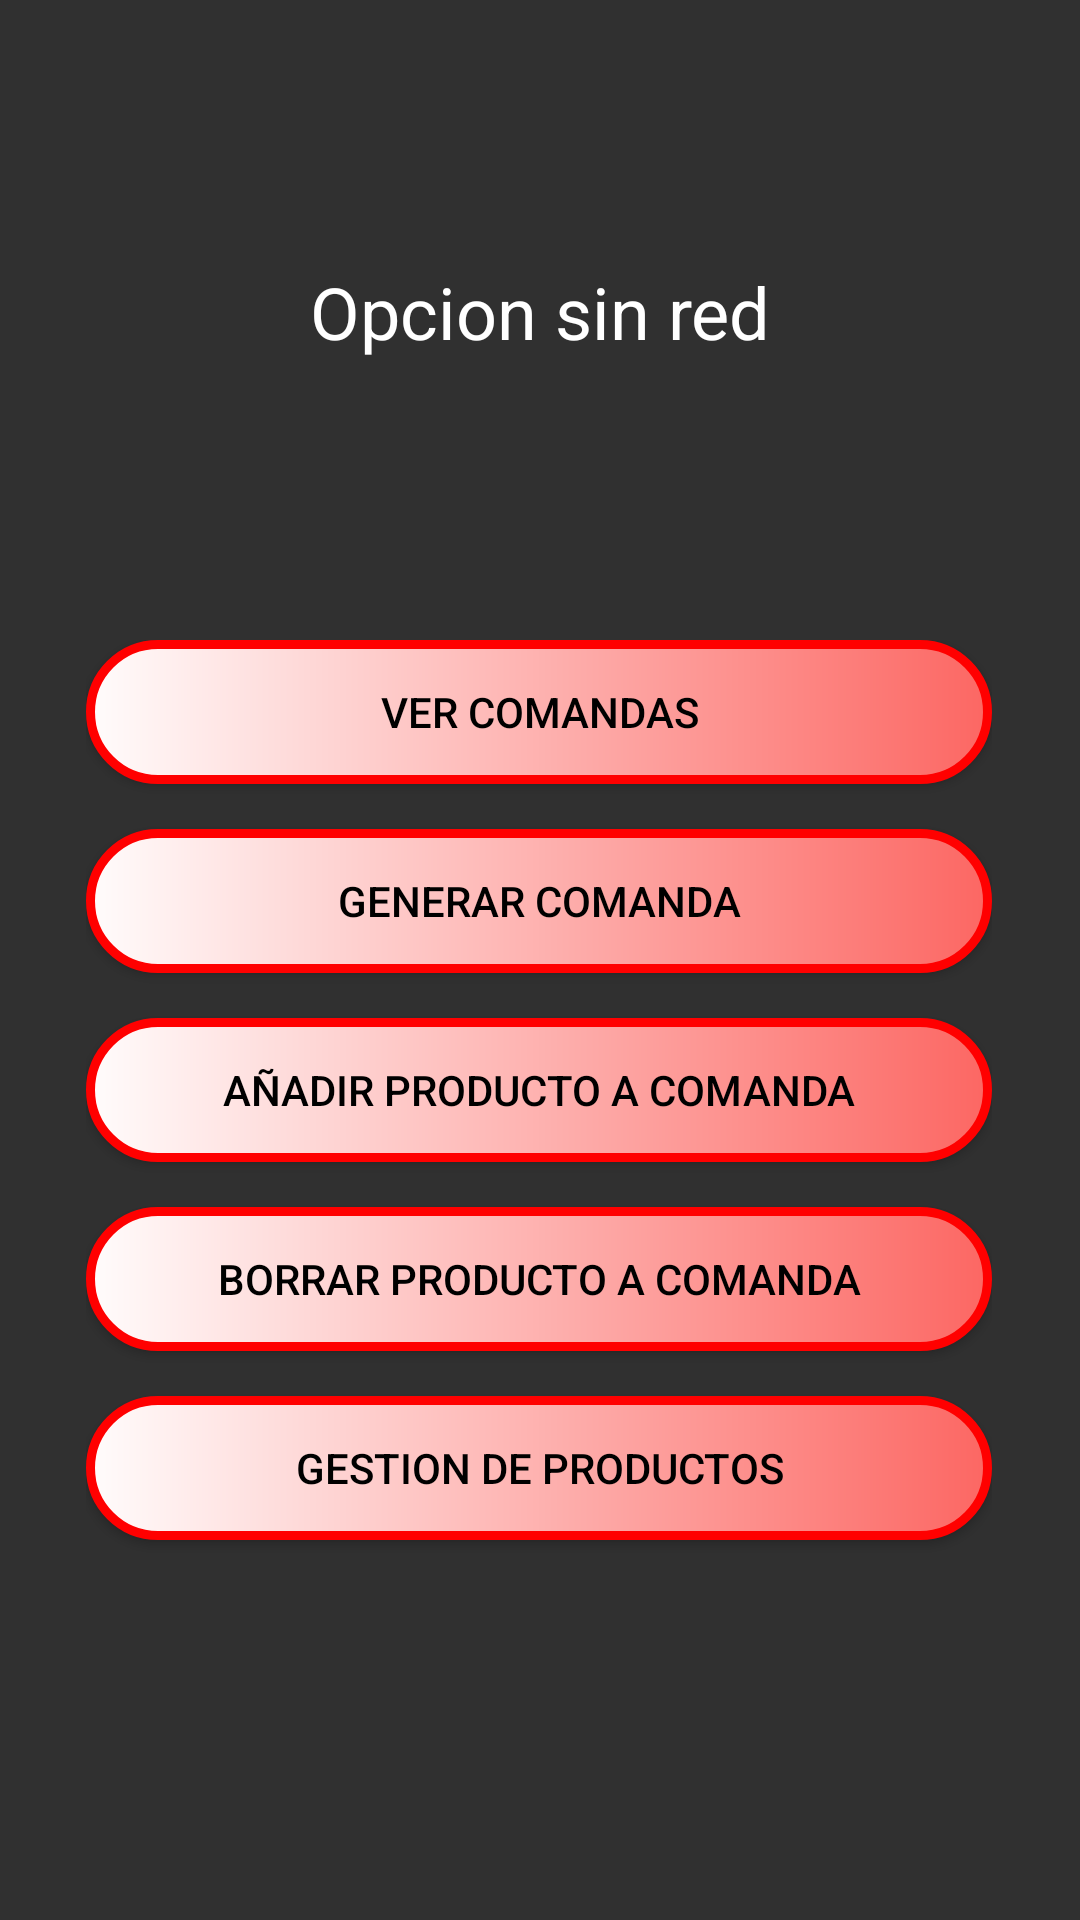

This screen was rendered from an Android layout file. Write that file and the resources it references.
<!-- AndroidManifest.xml: application theme Theme.AppCompat.NoActionBar -->
<!-- res/layout/activity_sin_red.xml -->
<?xml version="1.0" encoding="utf-8"?>
<androidx.constraintlayout.widget.ConstraintLayout xmlns:android="http://schemas.android.com/apk/res/android"
    xmlns:app="http://schemas.android.com/apk/res-auto"
    xmlns:tools="http://schemas.android.com/tools"
    android:layout_width="match_parent"
    android:layout_height="match_parent"
    android:background="@drawable/fondosqlite"
    tools:context=".SinRedActivity">

    <TextView
        android:id="@+id/textView2"
        android:layout_width="wrap_content"
        android:layout_height="wrap_content"
        android:text="Opcion sin red"
        android:textAlignment="center"
        android:textColor="@color/white"
        android:textSize="24sp"
        app:layout_constraintBottom_toBottomOf="parent"
        app:layout_constraintEnd_toEndOf="parent"
        app:layout_constraintStart_toStartOf="parent"
        app:layout_constraintTop_toTopOf="parent"
        app:layout_constraintVertical_bias="0.144" />

    <LinearLayout
        android:layout_width="302dp"
        android:layout_height="369dp"
        android:orientation="vertical"
        app:layout_constraintBottom_toBottomOf="parent"
        app:layout_constraintEnd_toEndOf="parent"
        app:layout_constraintHorizontal_bias="0.495"
        app:layout_constraintStart_toStartOf="parent"
        app:layout_constraintTop_toTopOf="parent"
        app:layout_constraintVertical_bias="0.787">

        <Button
            android:id="@+id/button8"
            android:layout_width="match_parent"
            android:layout_height="wrap_content"
            android:background="@drawable/botones"
            android:onClick="verComanda"
            android:text="ver comandas"
            android:textColor="@color/black" />

        <Space
            android:layout_width="match_parent"
            android:layout_height="15dp" />

        <Button
            android:id="@+id/button9"
            android:layout_width="match_parent"
            android:layout_height="wrap_content"
            android:background="@drawable/botones"
            android:onClick="generarComanda"
            android:text="generar comanda"
            android:textColor="@color/black" />

        <Space
            android:layout_width="match_parent"
            android:layout_height="15dp" />

        <Button
            android:id="@+id/button10"
            android:layout_width="match_parent"
            android:layout_height="wrap_content"
            android:background="@drawable/botones"
            android:onClick="addProducto"
            android:text="añadir producto a comanda"
            android:textColor="@color/black" />

        <Space
            android:layout_width="match_parent"
            android:layout_height="15dp" />

        <Button
            android:id="@+id/button11"
            android:layout_width="match_parent"
            android:layout_height="wrap_content"
            android:background="@drawable/botones"
            android:onClick="deleteProducto"
            android:text="borrar producto a comanda"
            android:textColor="@color/black" />

        <Space
            android:layout_width="match_parent"
            android:layout_height="15dp" />

        <Button
            android:id="@+id/button12"
            android:layout_width="match_parent"
            android:layout_height="wrap_content"
            android:background="@drawable/botones"
            android:onClick="gestionProductos"
            android:text="gestion de productos"
            android:textColor="@color/black" />

    </LinearLayout>
</androidx.constraintlayout.widget.ConstraintLayout>
<!-- resources referenced by this layout -->
<resources>
  <!-- drawable botones (drawable) -->
  <?xml version="1.0" encoding="utf-8"?>
  <shape xmlns:android="http://schemas.android.com/apk/res/android">
      <corners
          android:radius="50dp"/>
      <stroke
          android:width="3dp"
          android:color="#FF0000"/>
      <solid
          android:color="@color/black"/>
      <gradient
          android:startColor="#FFFCFC"
          android:endColor="#FC6763"
          />
  </shape>
  <!-- not gathered from this repository: default colours our renderer supplied (Android Studio template values) -->
  <color name="black">#FF000000</color>
  <color name="white">#FFFFFFFF</color>
</resources>
